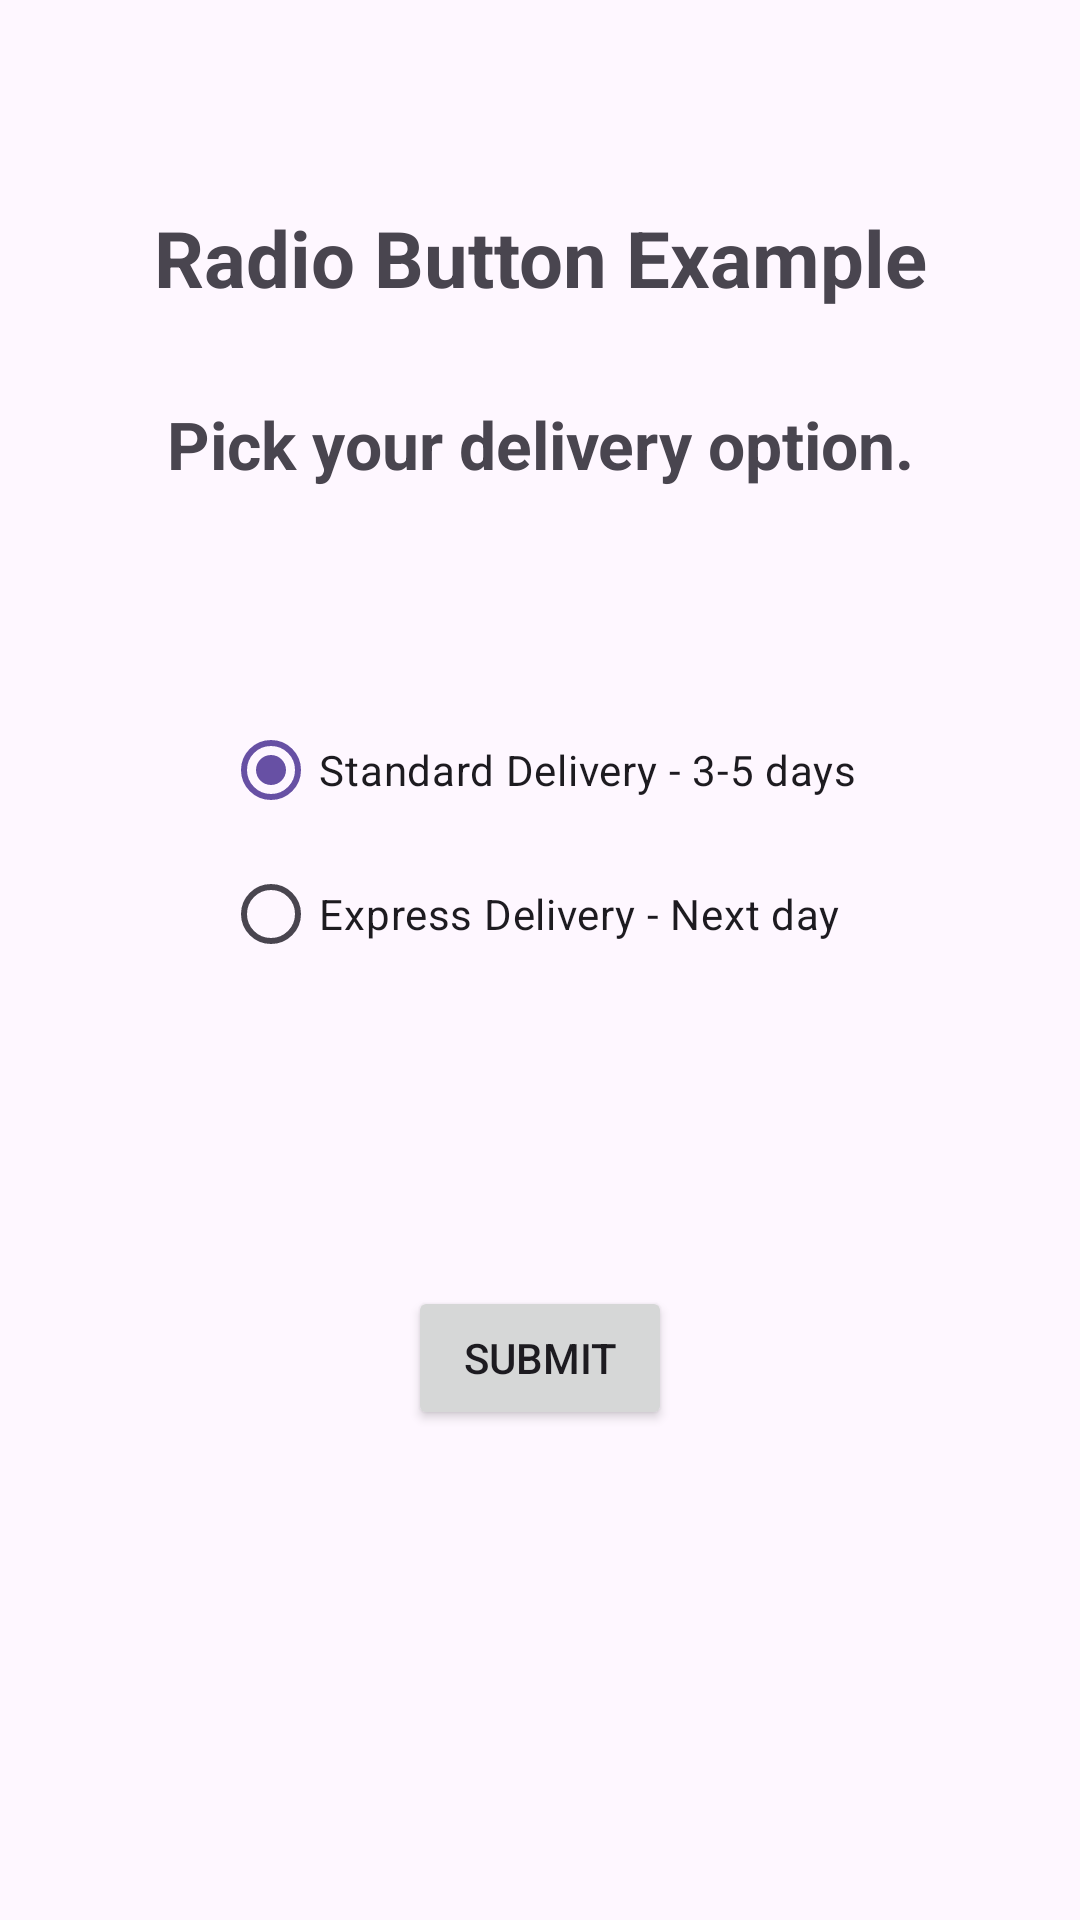

Here is an Android app screen rendered from its layout file. Give the layout XML and the strings, colors and styles it references.
<!-- AndroidManifest.xml: application theme Theme.AdvancedWidgetsApp -->
<!-- res/layout/activity_radio_button.xml -->
<?xml version="1.0" encoding="utf-8"?>
<androidx.constraintlayout.widget.ConstraintLayout xmlns:android="http://schemas.android.com/apk/res/android"
    xmlns:app="http://schemas.android.com/apk/res-auto"
    xmlns:tools="http://schemas.android.com/tools"
    android:layout_width="match_parent"
    android:layout_height="match_parent"
    tools:context=".RadioButtonActivity">

    <TextView
        android:id="@+id/textView4"
        android:layout_width="wrap_content"
        android:layout_height="wrap_content"
        android:text="Radio Button Example"
        android:textSize="26sp"
        android:textStyle="bold"
        app:layout_constraintBottom_toBottomOf="parent"
        app:layout_constraintEnd_toEndOf="parent"
        app:layout_constraintStart_toStartOf="parent"
        app:layout_constraintTop_toTopOf="parent"
        app:layout_constraintVertical_bias="0.113" />

    <TextView
        android:id="@+id/textView5"
        android:layout_width="wrap_content"
        android:layout_height="wrap_content"
        android:layout_marginTop="30dp"
        android:textStyle="bold"
        android:textSize="22sp"
        android:text="Pick your delivery option."
        app:layout_constraintEnd_toEndOf="parent"
        app:layout_constraintStart_toStartOf="parent"
        app:layout_constraintTop_toBottomOf="@+id/textView4" />

    <RadioGroup
        android:id="@+id/radioGroup"
        android:layout_width="wrap_content"
        android:layout_height="wrap_content"
        android:layout_marginTop="70dp"
        android:orientation="vertical"
        app:layout_constraintEnd_toEndOf="parent"
        app:layout_constraintStart_toStartOf="parent"
        app:layout_constraintTop_toBottomOf="@+id/textView5" >

        <RadioButton
            android:id="@+id/standardRadioBtn"
            android:checked="true"
            android:layout_width="match_parent"
            android:layout_height="wrap_content"
            android:text="Standard Delivery - 3-5 days" />

        <RadioButton
            android:id="@+id/expressRadioBtn"
            android:layout_width="match_parent"
            android:layout_height="wrap_content"
            android:text="Express Delivery - Next day" />
    </RadioGroup>

    <Button
        android:id="@+id/submitBtn2"
        android:layout_width="wrap_content"
        android:layout_height="wrap_content"
        android:layout_marginTop="100dp"
        android:text="Submit"
        app:layout_constraintEnd_toEndOf="parent"
        app:layout_constraintStart_toStartOf="parent"
        app:layout_constraintTop_toBottomOf="@+id/radioGroup" />

</androidx.constraintlayout.widget.ConstraintLayout>
<!-- resources referenced by this layout -->
<resources>
  <style name="Theme.AdvancedWidgetsApp" parent="Base.Theme.AdvancedWidgetsApp" />
  <style name="Base.Theme.AdvancedWidgetsApp" parent="Theme.Material3.DayNight.NoActionBar">
          
          
      </style>
</resources>
